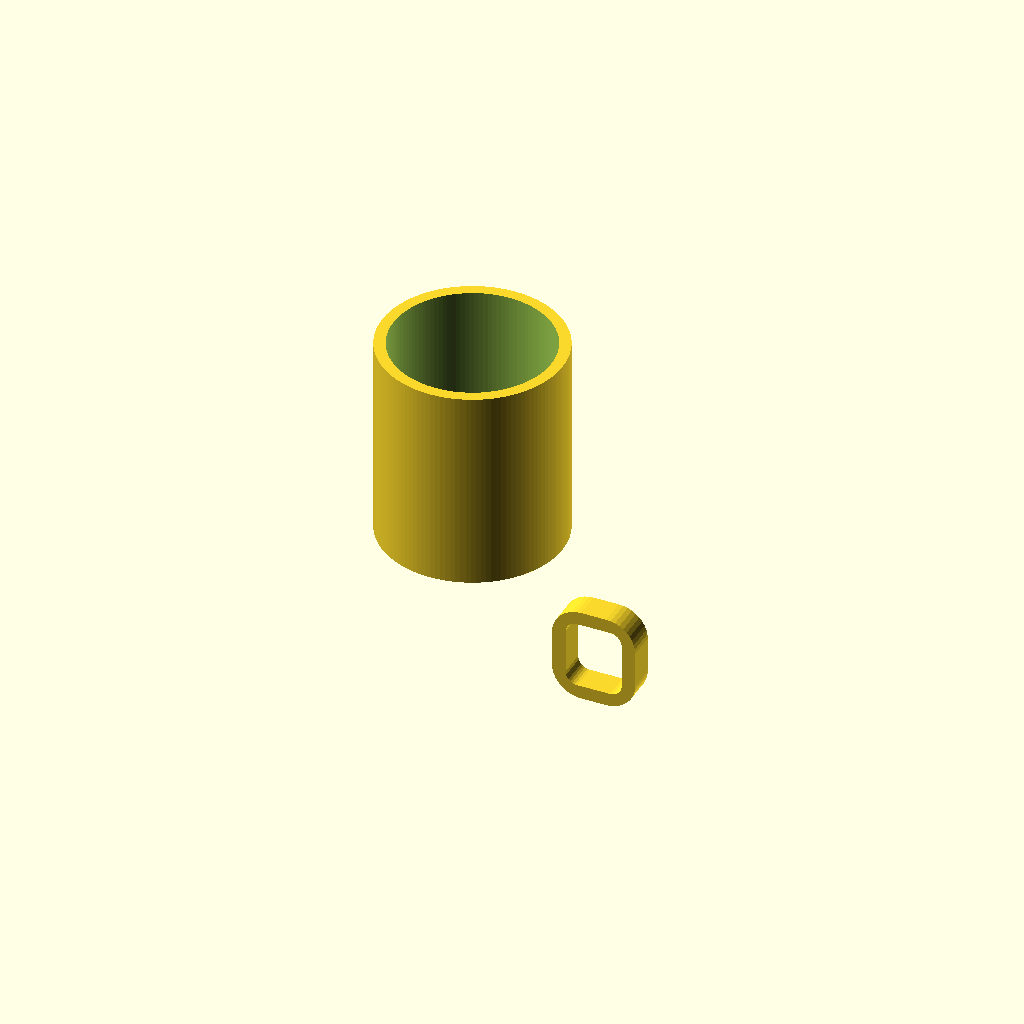
Cell 1: the model at its default parameters.
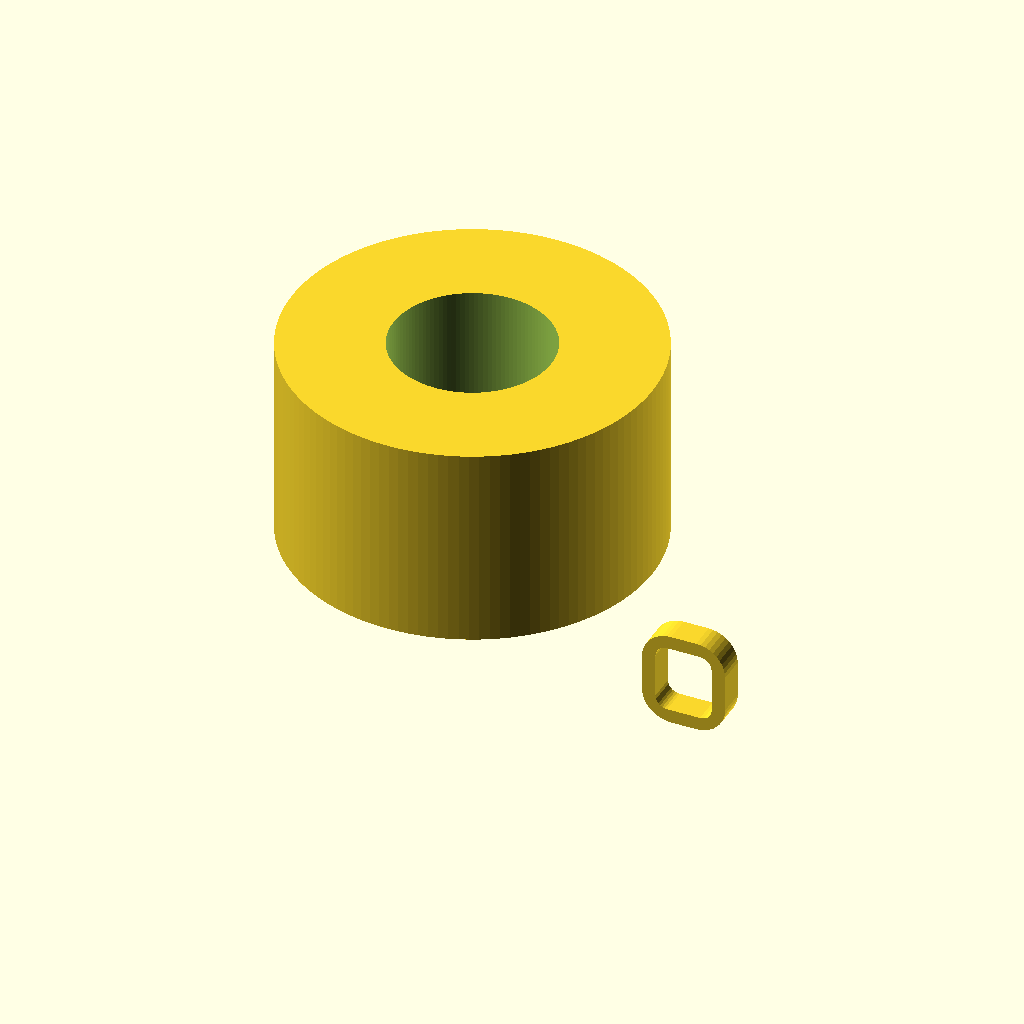
Cell 2: body_od = 160 (everything else at default).
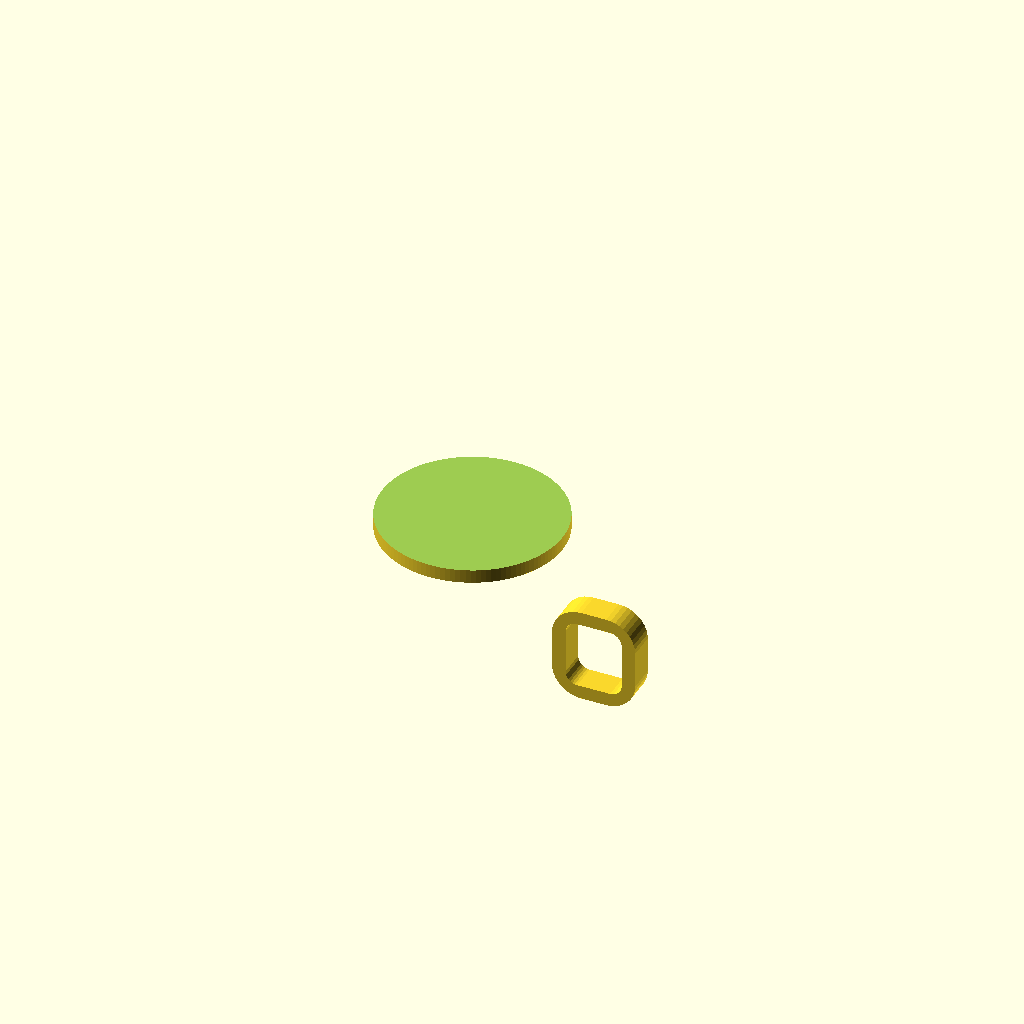
Cell 3: body_id = 140 (everything else at default).
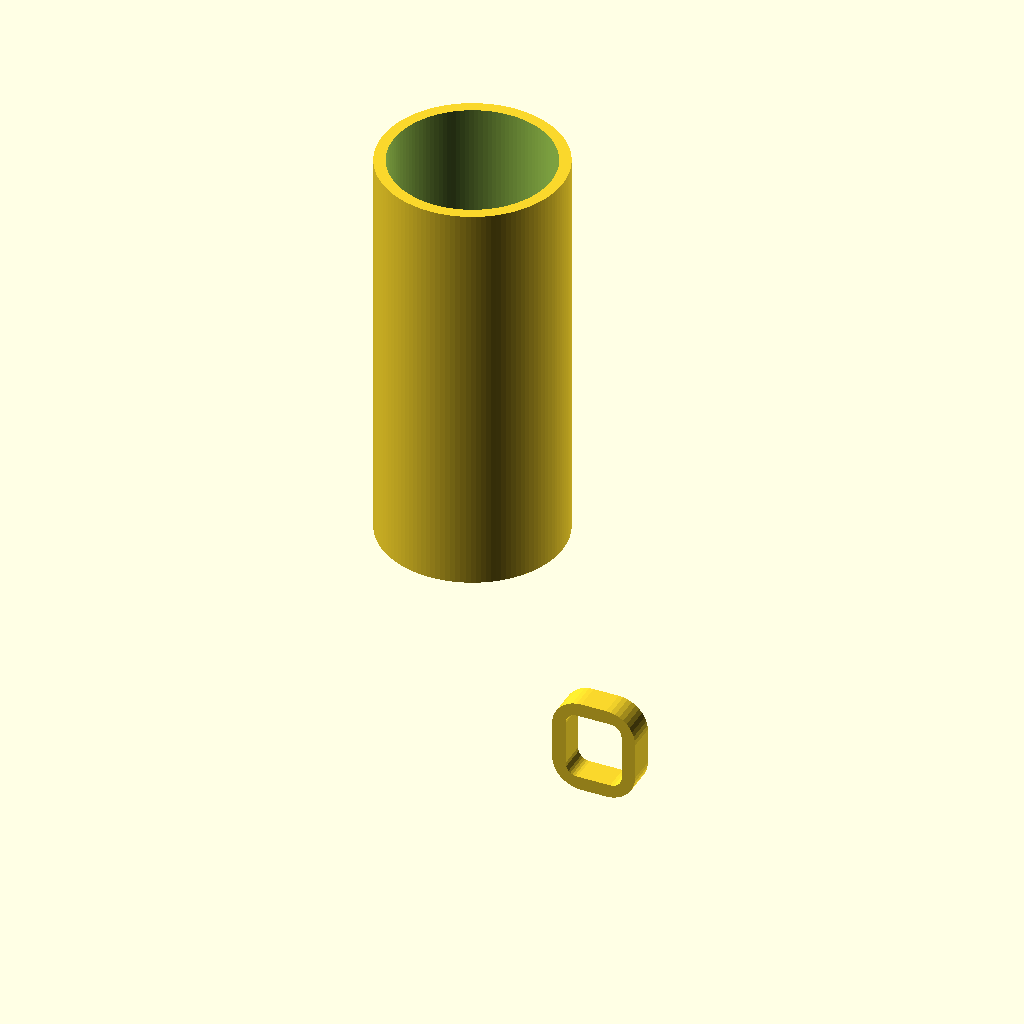
Cell 4: body_h = 180 (everything else at default).
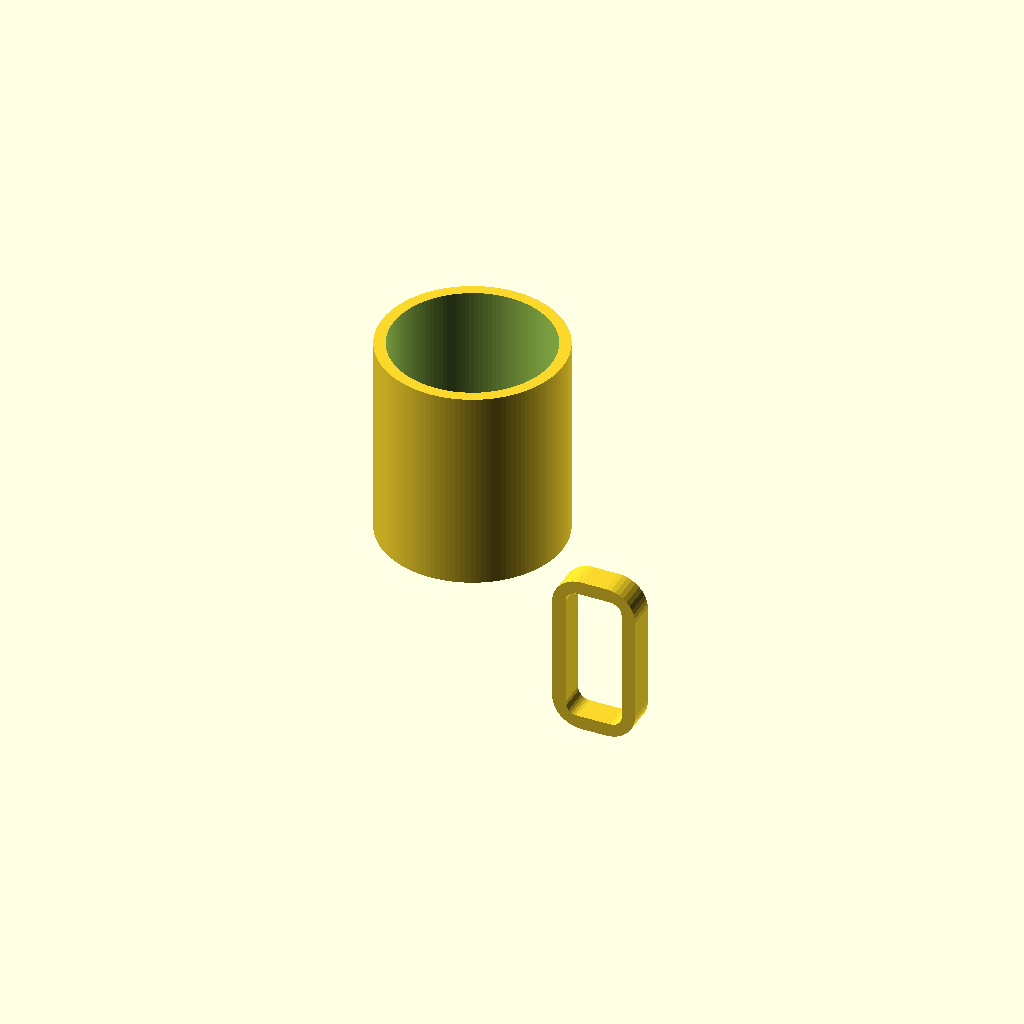
Cell 5: the same model with handle_hole_h = 60.
One fixed orthographic camera (rotation 55°, 0°, 25°; colour scheme Cornfield) for every cell.
The OpenSCAD source (results/tier-2-offset-handle-mug/bare-max_claude-opus-4-6-86060558fc90-2026-10-06T19-31-54-535Z/final.scad):
// Mug parameters
body_od = 80;
body_id = 70;
body_h = 90;
wall_t = (body_od - body_id) / 2; // 5mm
bottom_t = 6;

// Handle parameters
handle_hole_h = 30;    // inner opening height
handle_hole_w = 25;    // inner opening width (radial depth from body)
handle_bar_t = 6;      // thickness of the handle cross-section
handle_bar_w = 12;     // width (tangential / Z-perpendicular) of handle bar

// Derived handle dimensions
// The handle attaches on +X side.
// Inner opening starts at body outer radius and extends outward by handle_hole_w.
// Total outer reach = body_od/2 + handle_hole_w + handle_bar_t
handle_outer_r = body_od/2 + handle_hole_w + handle_bar_t;
handle_inner_r_x = body_od/2;  // where inner hole starts (at body surface)

// Handle vertical center at mug mid-height
handle_center_z = body_h / 2;

module mug_body() {
    difference() {
        // Outer cylinder
        cylinder(d = body_od, h = body_h, $fn = 120);
        // Inner cavity
        translate([0, 0, bottom_t])
            cylinder(d = body_id, h = body_h - bottom_t + 1, $fn = 120);
    }
}

module handle() {
    // Build handle as a D-shape on the +X side.
    // The D is: flat side against the mug body, curved side going outward.
    // We'll construct it with hull / minkowski or direct geometry.
    // Approach: create a torus-like shape by sweeping a cross-section
    // along a path that goes: up from bottom attach point, around a
    // semicircle at top, and back down — but simpler: use a rounded
    // rectangular ring and subtract the inner hole.

    // Handle total outer envelope:
    total_h = handle_hole_h + 2 * handle_bar_t;
    total_w = handle_hole_w + handle_bar_t; // from body surface outward

    // We'll create the handle as a 2D cross-section extruded and shaped.
    // Use a simpler approach: a filleted rectangular loop on XZ plane.

    // Spine of the handle (centerline of the bar cross-section):
    // It's a rounded rectangle path on the XZ plane.
    // From body surface: the spine is at handle_bar_t/2 offset inward/outward.

    spine_inner_x = body_od/2 + handle_bar_t/2;
    spine_outer_x = body_od/2 + handle_hole_w + handle_bar_t/2;
    spine_bottom_z = handle_center_z - handle_hole_h/2 - handle_bar_t/2;
    spine_top_z = handle_center_z + handle_hole_h/2 + handle_bar_t/2;

    // Corner radius for the outer corners of the handle path
    corner_r = handle_bar_t/2 + 2;

    // Cross section: an ellipse/circle of handle_bar_t x handle_bar_w
    // We'll use hull of spheres along the spine, or linear_extrude a 2D shape.

    // Simple approach: create solid block, subtract inner hole.
    // Solid handle block (on +X side)
    translate([body_od/2 - 1, -handle_bar_w/2, handle_center_z - (handle_hole_h/2 + handle_bar_t)])
    {
        // Outer solid rounded shape
        difference() {
            // Outer block with rounded outer corners
            minkowski() {
                cube([handle_hole_w + handle_bar_t - corner_r + 1,
                      handle_bar_w - 2*2,
                      handle_hole_h + 2*handle_bar_t - 2*corner_r]);
                translate([0, 0, corner_r])
                    resize([corner_r*2, 2*2, corner_r*2])
                        sphere(r = corner_r, $fn = 40);
            }
            // Inner cutout (the hole for fingers)
            translate([handle_bar_t - 0.5, -1, handle_bar_t])
                cube([handle_hole_w + 2, handle_bar_w + 2, handle_hole_h]);
        }
    }
}

module handle_v2() {
    // More robust approach using 2D profile rotated/extruded
    // Create handle cross-section as a ring on the XZ plane, then
    // linear_extrude in Y with handle_bar_w.

    // 2D outline of the handle (XZ plane cross-section)
    // Outer rounded rect and inner rounded rect
    or_w = handle_hole_w + 2 * handle_bar_t;  // total radial size
    or_h = handle_hole_h + 2 * handle_bar_t;  // total height size
    ir_w = handle_hole_w;
    ir_h = handle_hole_h;
    cr_outer = min(or_w, or_h) * 0.35;  // outer corner radius
    cr_inner = cr_outer * 0.4;

    cx = body_od/2 - handle_bar_t * 0.3;  // X start (overlap with body for union)
    cz = handle_center_z;  // center Z

    translate([0, -handle_bar_w/2, 0])
    rotate([-90, 0, 0])
    linear_extrude(height = handle_bar_w, center = false)
    {
        difference() {
            // Outer shape
            translate([cx, -(or_h/2) + cz])
                offset(r = cr_outer, $fn = 40)
                    offset(delta = -cr_outer)
                        square([or_w, or_h]);
            // Inner cutout
            translate([cx + handle_bar_t, -(ir_h/2) + cz])
                offset(r = cr_inner, $fn = 30)
                    offset(delta = -cr_inner)
                        square([ir_w, ir_h]);
            // Cut the flat side (remove the part that would be inside the body)
            translate([cx - or_w, cz - or_h])
                square([or_w, or_h * 2]);
        }
    }
}

// Final assembly
union() {
    mug_body();
    handle_v2();
}
Parameter table extracted from the source (name, type, default, range or options):
body_od: number, default 80
body_id: number, default 70
body_h: number, default 90
bottom_t: number, default 6
handle_hole_h: number, default 30
handle_hole_w: number, default 25
handle_bar_t: number, default 6
handle_bar_w: number, default 12
